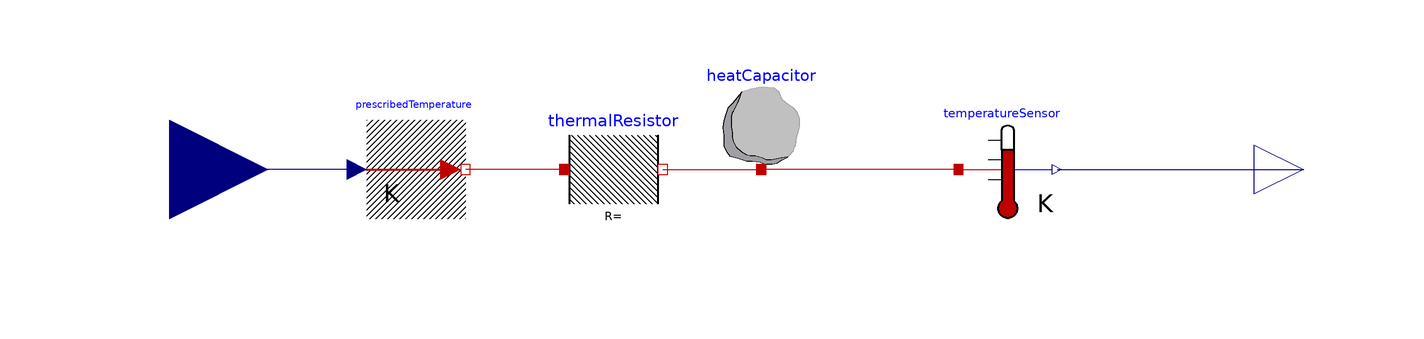

This picture is the connection diagram that the Modelica source below describes through its graphical annotations.

model SimpleRC "A simple RC network for example purposes"
  Modelica.Thermal.HeatTransfer.Components.HeatCapacitor heatCapacitor
    annotation (Placement(transformation(extent={{-10,0},{10,20}})));
  Modelica.Thermal.HeatTransfer.Components.ThermalResistor thermalResistor
    annotation (Placement(transformation(extent={{-40,-10},{-20,10}})));
  Modelica.Thermal.HeatTransfer.Sources.PrescribedTemperature
    prescribedTemperature
    annotation (Placement(transformation(extent={{-80,-10},{-60,10}})));
  Modelica.Blocks.Interfaces.RealInput Tamb
    annotation (Placement(transformation(extent={{-140,-20},{-100,20}})));
  Modelica.Thermal.HeatTransfer.Sensors.TemperatureSensor temperatureSensor
    annotation (Placement(transformation(extent={{40,-10},{60,10}})));
  Modelica.Blocks.Interfaces.RealOutput T
    "Absolute temperature as output signal"
    annotation (Placement(transformation(extent={{100,-10},{120,10}})));
equation
  connect(thermalResistor.port_b, heatCapacitor.port)
    annotation (Line(points={{-20,0},{-10,0},{0,0}}, color={191,0,0}));
  connect(thermalResistor.port_a, prescribedTemperature.port)
    annotation (Line(points={{-40,0},{-60,0}}, color={191,0,0}));
  connect(prescribedTemperature.T, Tamb)
    annotation (Line(points={{-82,0},{-120,0}}, color={0,0,127}));
  connect(temperatureSensor.port, heatCapacitor.port)
    annotation (Line(points={{40,0},{20,0},{0,0}}, color={191,0,0}));
  connect(temperatureSensor.T, T)
    annotation (Line(points={{60,0},{110,0}}, color={0,0,127}));
  annotation (uses(Modelica(version="3.2.2")));
end SimpleRC;